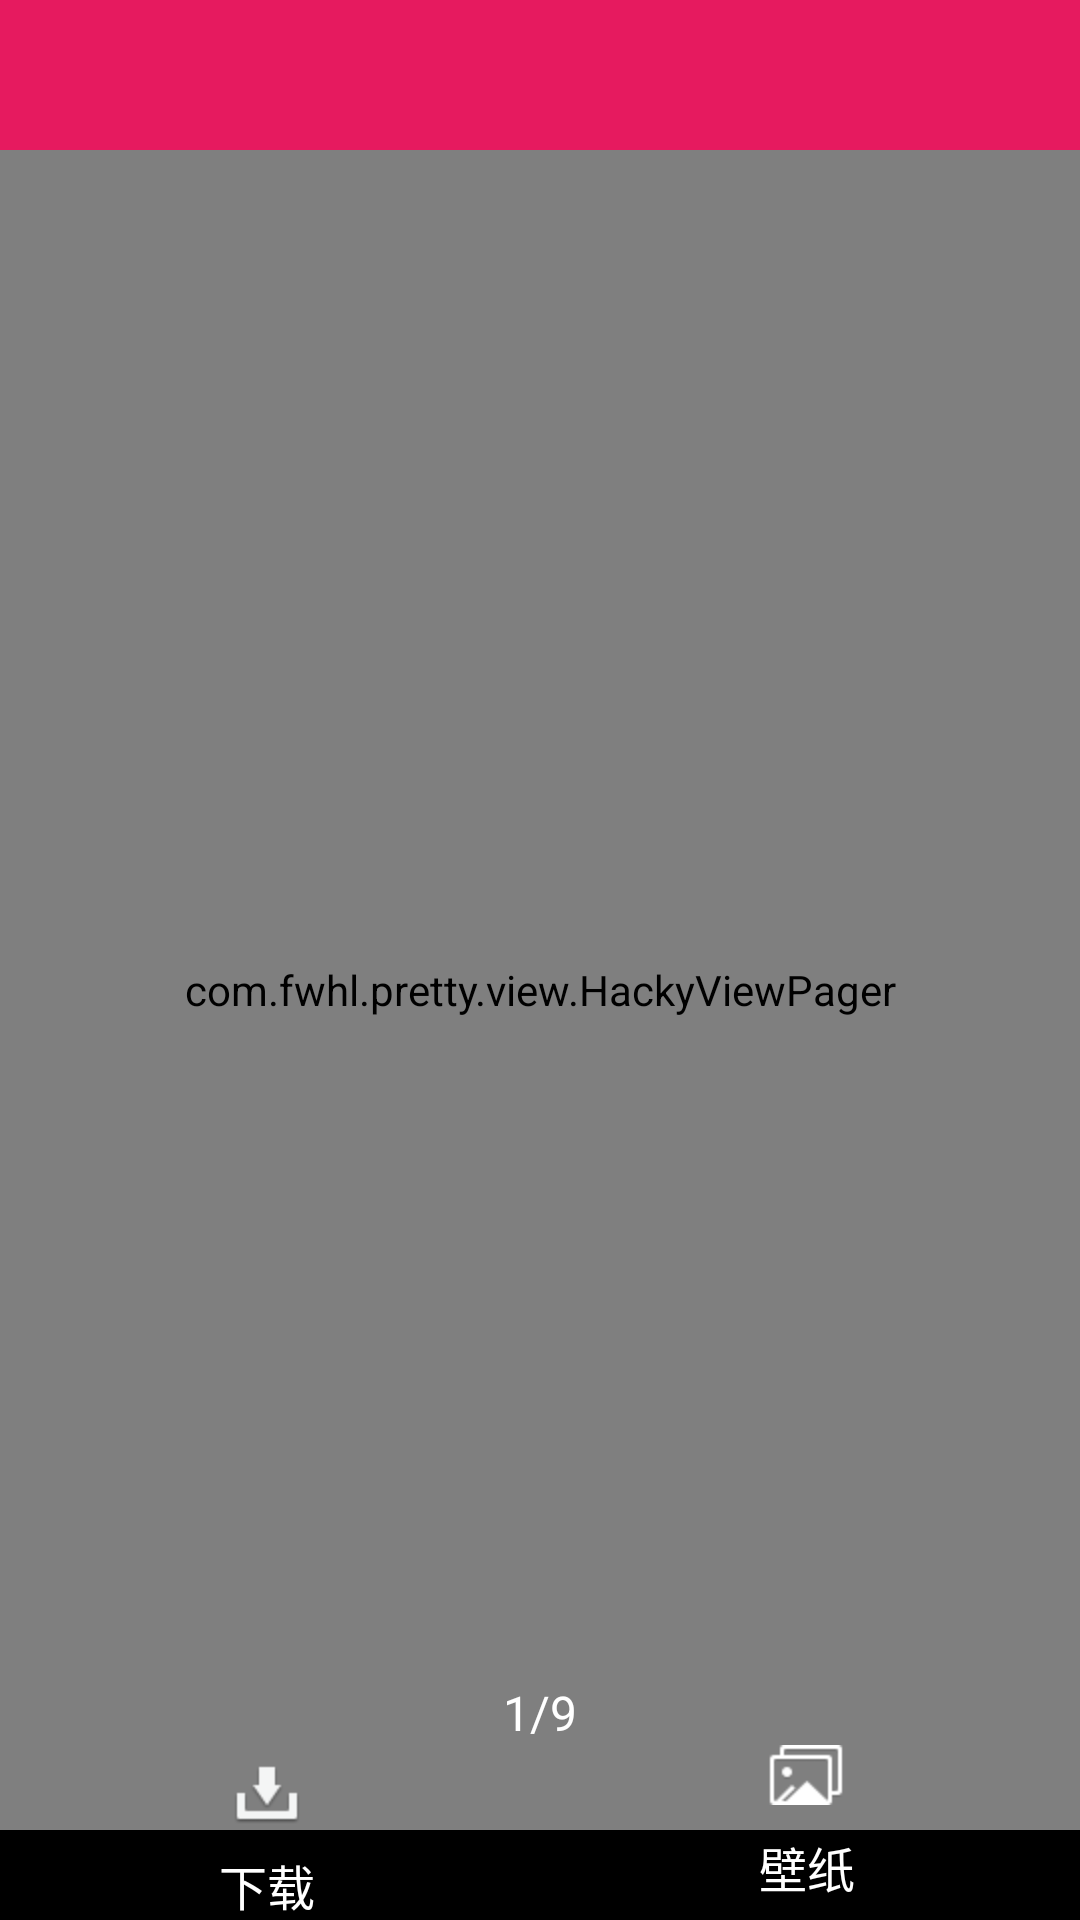

Android layout source for this screen:
<!-- AndroidManifest.xml: application theme AppBaseTheme -->
<!-- res/layout/detail_pager_layout.xml -->
<?xml version="1.0" encoding="utf-8"?>
<LinearLayout xmlns:android="http://schemas.android.com/apk/res/android"
    android:layout_width="match_parent"
    android:layout_height="match_parent"
    android:background="@android:color/black"
    android:orientation="vertical">

    <include
        layout="@layout/title_layout"
        android:layout_width="match_parent"
        android:layout_height="@dimen/title_height" />

    <RelativeLayout
        android:layout_width="match_parent"
        android:layout_height="match_parent">

        <com.fwhl.pretty.view.HackyViewPager
            android:id="@+id/viewpager"
            android:layout_width="match_parent"
            android:layout_height="match_parent"
            android:layout_marginBottom="30dip"
            />
        
        <TextView
            android:id="@+id/current_text"
            android:layout_width="wrap_content"
            android:layout_height="wrap_content"
            android:layout_centerHorizontal="true"
            android:layout_above="@+id/bottom_layout"
            android:text="1/9"
            android:textSize="16sp"
            android:textColor="@android:color/white"
            />

        <LinearLayout
            android:id="@+id/bottom_layout"
            android:layout_width="match_parent"
            android:layout_height="wrap_content"
            android:orientation="horizontal"
            android:layout_alignParentBottom="true"
            android:visibility="visible"
            >
            <TextView
                android:id="@+id/download_text"
                android:layout_weight="1"
                android:layout_width="wrap_content"
                android:layout_height="match_parent"
                android:drawableTop="@mipmap/comment_download"
                android:text="下载"
                android:textSize="16sp"
                android:textColor="@android:color/white"
                android:gravity="center"
                android:drawablePadding="3dip"
                />
            <TextView
                android:id="@+id/paper_text"
                android:layout_weight="1"
                android:layout_width="wrap_content"
                android:layout_height="match_parent"
                android:drawableTop="@mipmap/global_icon_tag_pic"
                android:text="壁纸"
                android:textSize="16sp"
                android:textColor="@android:color/white"
                android:gravity="center"
                android:drawablePadding="3dip"
                />

        </LinearLayout>
    </RelativeLayout>
</LinearLayout>
<!-- res/layout/title_layout.xml (included above) -->
<?xml version="1.0" encoding="utf-8"?>
<LinearLayout xmlns:android="http://schemas.android.com/apk/res/android"
    android:layout_width="match_parent"
    android:layout_height="match_parent"
    android:orientation="vertical">

    <RelativeLayout
        android:id="@+id/root_layout"
        android:layout_width="match_parent"
        android:layout_height="@dimen/title_height"
        android:background="@color/title_bg"
        android:paddingLeft="10dip"
        android:paddingRight="10dip"
        >
        
        <Button
            android:id="@+id/back_btn"
            android:layout_width="20dip"
            android:layout_height="20dip" 
            android:background="@drawable/selector_back"
            android:layout_centerVertical="true"
            android:layout_alignParentLeft="true"
            android:visibility="gone"
            />
        
        
        <TextView
            android:id="@+id/title_text"
            android:layout_width="match_parent"
            android:layout_height="match_parent" 
            android:layout_centerInParent="true"
            style="@style/text_color_style"
            android:gravity="center"
            android:ellipsize="marquee"
            android:singleLine="true"
            android:layout_toRightOf="@id/back_btn"
            android:layout_marginLeft="15dp"
            android:layout_toLeftOf="@+id/serch_btn"
            android:layout_marginRight="15dip"
            android:focusable="true"
            android:focusableInTouchMode="true"
            android:marqueeRepeatLimit="marquee_forever"
            />
        
        <Button
            android:id="@+id/serch_btn"
            android:layout_width="20dip"
            android:layout_height="20dip" 
            android:background="@mipmap/public_search"
            android:layout_centerVertical="true"
            android:layout_alignParentRight="true"
            android:visibility="gone"
            />
        
    </RelativeLayout>
</LinearLayout>
<!-- resources referenced by this layout -->
<resources>
  <color name="title_bg">#E61A5F</color>
  <dimen name="title_height">50dp</dimen>
  <!-- drawable selector_back (drawable) -->
  <?xml version="1.0" encoding="utf-8"?>
  <selector xmlns:android="http://schemas.android.com/apk/res/android">
  
      <item android:drawable="@mipmap/back_s" android:state_pressed="true"></item>
      <item android:drawable="@mipmap/back"></item>
  </selector>
  <!-- mipmap comment_download: png bitmap (mipmap-hdpi, 635 bytes) -->
  <!-- mipmap global_icon_tag_pic: png bitmap (mipmap-hdpi, 632 bytes) -->
  <!-- mipmap public_search: png bitmap (mipmap-hdpi, 667 bytes) -->
  <style name="text_color_style">
          <item name="android:textColor">@android:color/white</item>
          <item name="android:textSize">20sp</item>
      </style>
  <style name="AppBaseTheme" parent="Theme.AppCompat.NoActionBar">
          
          <item name="android:fitsSystemWindows">true</item>
          <item name="windowActionBar">false</item>
          <item name="windowNoTitle">true</item>
          <item name="android:textColorPrimary">@color/text_color_primary</item>
          <item name="android:textColorSecondary">@color/text_second_color_primary</item>
          <item name="android:windowBackground">@color/window_background</item>
  
          <item name="android:activatedBackgroundIndicator">@drawable/selector_draw_listitem</item>
          <item name="selectableItemBackground">@drawable/selector_draw_listitem</item>
      </style>
  <color name="text_color_primary">#212121</color>
  <color name="text_second_color_primary">#727272</color>
  <color name="window_background">@android:color/white</color>
  <!-- drawable selector_draw_listitem (drawable) -->
  <?xml version="1.0" encoding="utf-8"?>
  <selector xmlns:android="http://schemas.android.com/apk/res/android">
      <item android:state_activated="true" android:drawable="@drawable/abc_list_pressed_holo_dark" />
      <item android:state_pressed="true" android:drawable="@drawable/abc_list_pressed_holo_dark"></item>
      <item android:drawable="@android:color/transparent"></item>
  </selector>
</resources>
